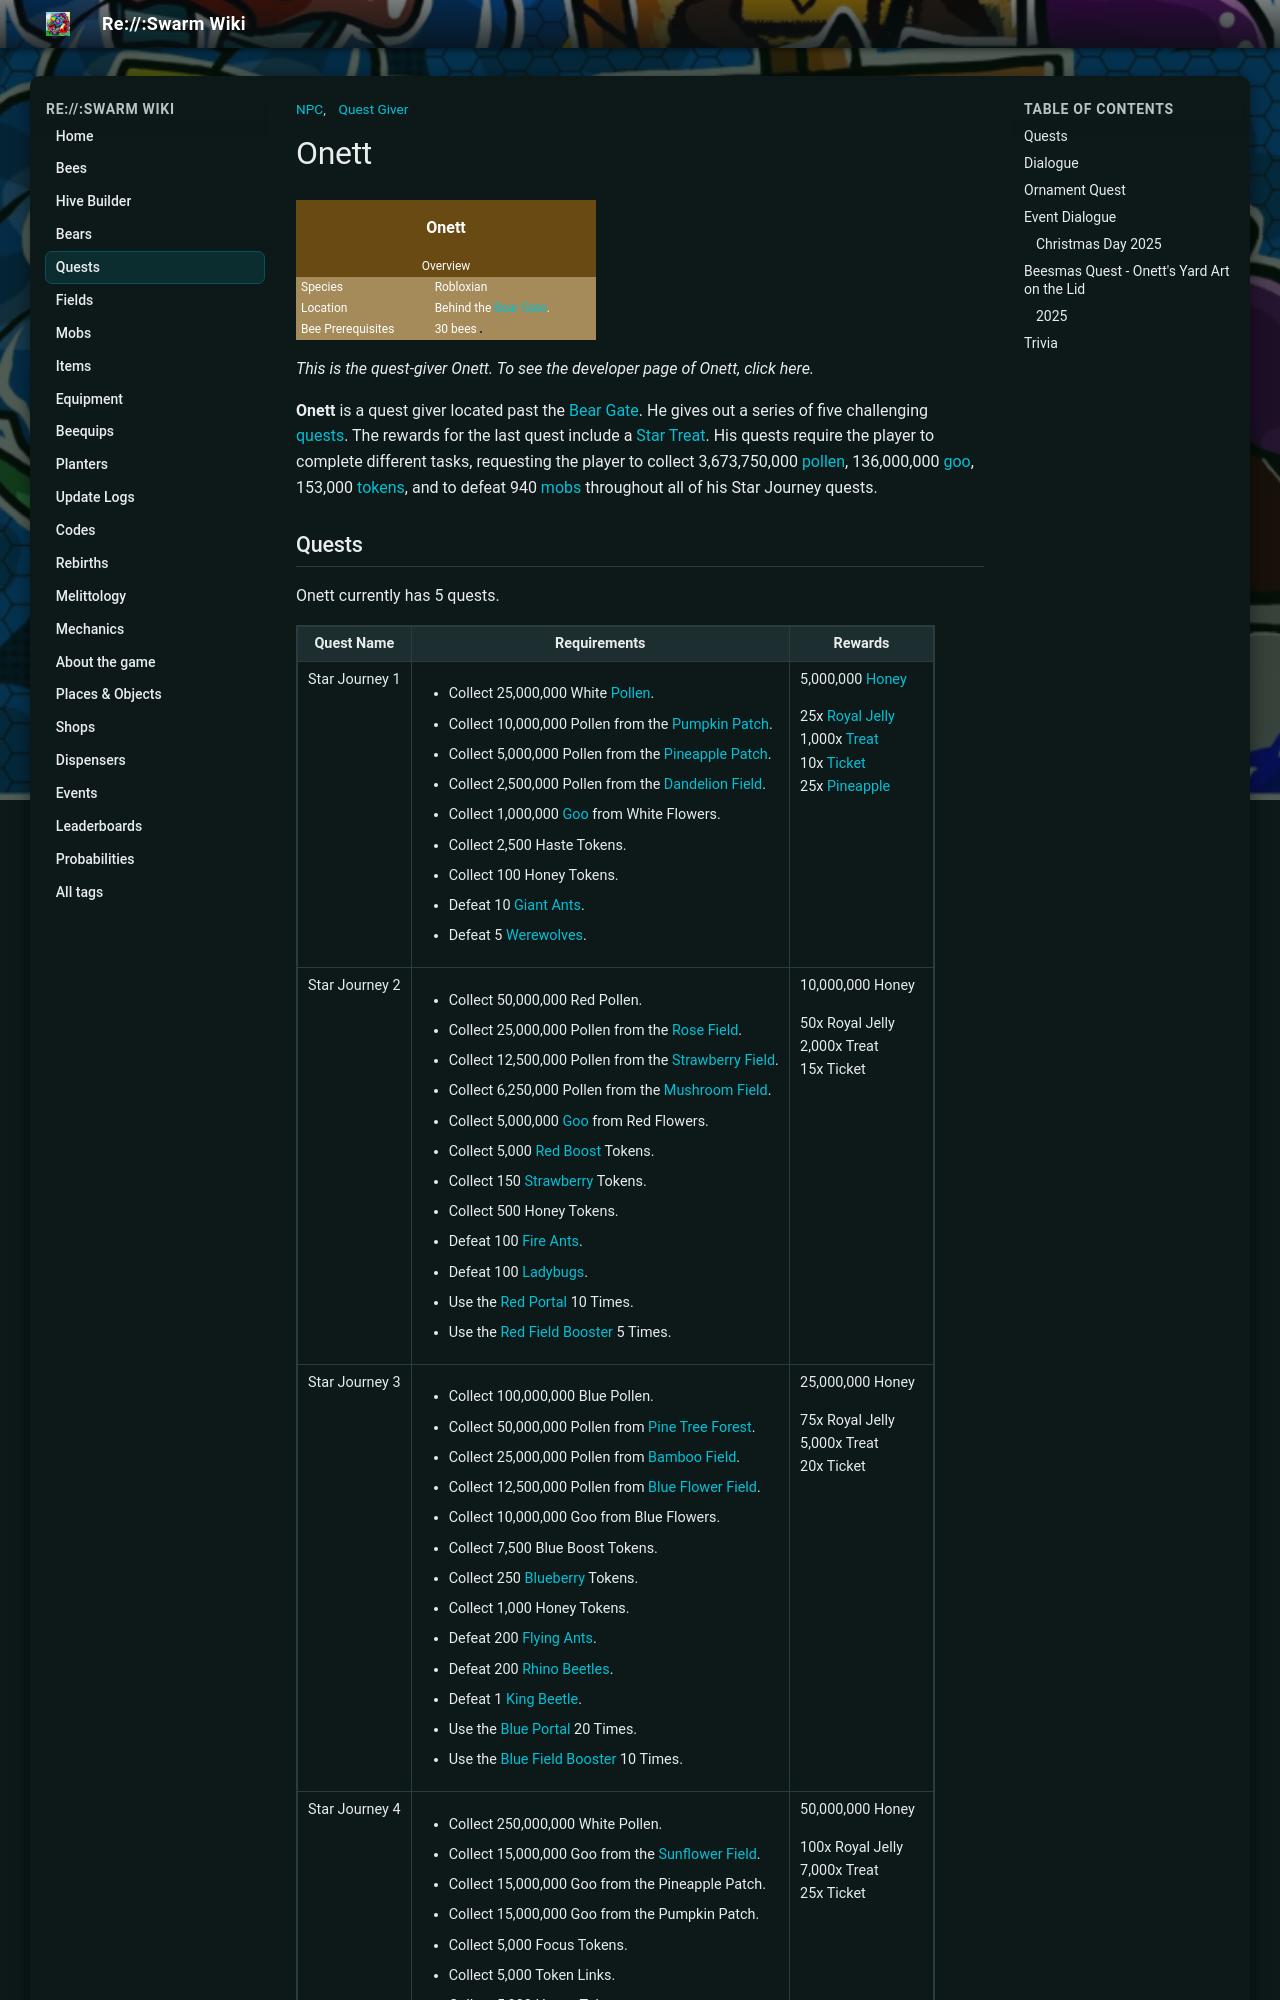

repository: JoaoFranciscoFE/reswarm-wiki · page: onett.html · generator: mkdocs

---
title: "Onett"
tags: ["NPC", "Quest Giver"]
---

# Onett

<table class="infobox" style="font-size:12px; color:white; width:300px; background:#a58b59;padding:0; border:none; color:#FFF;">
<tbody><tr>
<td colspan="2" style="background-color:#684a12; font-size:2vh; text-align: center; padding: 15px 0; color:#FFF"><b>Onett</b>
</td></tr>
<tr>
<td colspan="2"><center> <span typeof="mw:Error mw:File"></span></center>
</td></tr>
<tr>
<td colspan="2" style="background-color:#684a12; text-align:center">Overview
</td></tr>
<tr>
<td style="padding-left:5px;">Species
</td>
<td>Robloxian
</td></tr>
<tr>
<td style="padding-left:5px;">Location
</td>
<td>Behind the <a href="bear-gate.html">Bear Gate</a>.
</td></tr>
<tr>
<td style="padding-left:5px;">Bee Prerequisites
</td>
<td>30 bees
<table>
</table>
</td></tr></tbody></table>

*This is the quest-giver Onett. To see the developer page of Onett, click here.*

**Onett** is a quest giver located past the [Bear Gate](bear-gate.md). He gives out a series of five challenging [quests](quests.md). The rewards for the last quest include a [Star Treat](star-treat.md). His quests require the player to complete different tasks, requesting the player to collect 3,673,750,000 [pollen](pollen.md), 136,000,000 [goo](goo.md), 153,000 [tokens](ability-tokens.md), and to defeat 940 [mobs](mobs.md) throughout all of his Star Journey quests.
